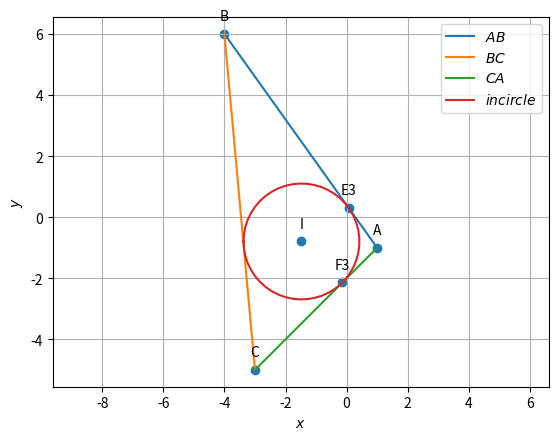

Write Python code to recreate this figure.
import numpy as np
import matplotlib.pyplot as plt
import matplotlib.image as mpimg

A=np.array([1,-1])
B=np.array([-4,6])
C=np.array([-3,-5])
#finding the side lengths
a=np.linalg.norm(C-B)
b=np.linalg.norm(C-A)
c=np.linalg.norm(A-B)

#Orthogonal matrix
omat = np.array([[0,1],[-1,0]]) 

#Triangle vertices
def tri_vert(a,b,c):
  p = (a**2 + c**2-b**2 )/(2*a)
  q = np.sqrt(c**2-p**2)
  A = np.array([p,q]) 
  B = np.array([0,0]) 
  C = np.array([a,0]) 
  return  A,B,C

def dir_vec(A,B):
  return B-A

def norm_vec(A,B):
  return omat@dir_vec(A,B)
  #return np.matmul(omat, dir_vec(A,B))

#Generate line points
def line_gen(A,B):
  len =10
  dim = A.shape[0]
  x_AB = np.zeros((dim,len))
  lam_1 = np.linspace(0,1,len)
  for i in range(len):
    temp1 = A + lam_1[i]*(B-A)
    x_AB[:,i]= temp1.T
  return x_AB

#finding Incentre 
t = norm_vec(B,C) 
n1 = t/np.linalg.norm(t) #unit normal vector
t = norm_vec(C,A)
n2 = t/np.linalg.norm(t)
t = norm_vec(A,B)
n3 = t/np.linalg.norm(t)

#Intersection of two lines
def line_intersect(n1,A1,n2,A2):
  N=np.block([[n1],[n2]])
  p = np.zeros(2)
  p[0] = n1@A1
  p[1] = n2@A2
  #Intersection
  P=np.linalg.inv(N)@p
  return P

I=line_intersect(n1-n3,B,n1-n2,C)  #Incentre
#Incentre
print("I = ",I)


def icircle(A,B,C):
  k1 = 1
  k2 = 1
  p = np.zeros(2)
  t = norm_vec(B,C)
  n1 = t/np.linalg.norm(t)
  t = norm_vec(C,A)
  n2 = t/np.linalg.norm(t)
  t = norm_vec(A,B)
  n3 = t/np.linalg.norm(t)
  p[0] = n1@B- k1*n2@C
  p[1] = n2@C- k2*n3@A
  r = n1@(I-B)
  return r
  
def circ_gen(O,r):
	len = 50
	theta = np.linspace(0,2*np.pi,len)
	x_circ = np.zeros((2,len))
	x_circ[0,:] = r*np.cos(theta)
	x_circ[1,:] = r*np.sin(theta)
	x_circ = (x_circ.T + O).T
	return x_circ      

#Generating all lines
x_AB = line_gen(A,B)
x_BC = line_gen(B,C)
x_CA = line_gen(C,A)

#Generating the incircle
r = icircle(A,B,C)
x_icirc= circ_gen(I,r)

#Plotting all lines
plt.plot(x_AB[0,:],x_AB[1,:],label='$AB$')
plt.plot(x_BC[0,:],x_BC[1,:],label='$BC$')
plt.plot(x_CA[0,:],x_CA[1,:],label='$CA$')
plt.plot(x_icirc[0,:],x_icirc[1,:],label='$incircle$')

#finding k for E_3 and F_3
k1=((I-A)@(A-B))/((A-B)@(A-B))
k2=((I-A)@(A-C))/((A-C)@(A-C))
#finding E_3 and F_3
E3=A+(k1*(A-B))
F3=A+(k2*(A-C))
print("k1 = ",k1)
print("k2 = ",k2)
print("E3 = ",E3)
print("F3 = ",F3)

#Labeling the coordinates
A = A.reshape(-1,1)
B = B.reshape(-1,1)
C = C.reshape(-1,1)
I = I.reshape(-1,1)
E3 = E3.reshape(-1,1)
F3 = F3.reshape(-1,1)
tri_coords = np.block([[A,B,C,I,E3,F3]])
plt.scatter(tri_coords[0,:], tri_coords[1,:])
vert_labels = ['A','B','C','I','E3','F3']
for i, txt in enumerate(vert_labels):
    plt.annotate(txt, # this is the text
                 (tri_coords[0,i], tri_coords[1,i]), # this is the point to label
                 textcoords="offset points", # how to position the text
                 xytext=(0,10), # distance from text to points (x,y)
                 ha='center') # horizontal alignment can be left, right or center

plt.xlabel('$x$')
plt.ylabel('$y$')
plt.legend(loc='best')
plt.grid(True) # minor
plt.axis('equal')
plt.savefig("Incentre.png",bbox_inches='tight')



